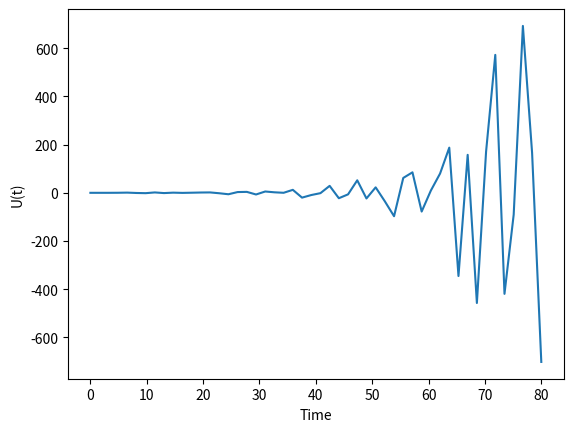

This figure's Python source:
import numpy as np
from scipy.integrate import odeint
import matplotlib.pyplot as plt

omega_f = 5
A = 5
gamma = 0.1
omega_2 = 1

M = np.eye(12) * gamma

for i in range(1, 12, 2):
    M[i][i - 1] = 1

for i in range(2, 10, 2):
    M[i][i - 1] = omega_2
    M[i][i + 1] = -2 * omega_2
    M[i][i + 3] = omega_2

M[0][1] = -2 * omega_2
M[0][3] = omega_2
M[10][9] = omega_2
M[10][11] = -2 * omega_2


def deriv_u(u, t):
    return M @ u + np.array([0, 0, 0, 0, 0, 0, 0, 0, 0, 0, A * np.sin(omega_f * t), 0])

u0 = np.zeros(12)
t = np.linspace(0, 80)
u = odeint(deriv_u, u0, t)

u1 = [u[i][1] for i in range(len(u))]
plt.plot(t, u1)
plt.xlabel('Time')
plt.ylabel('U(t)')
plt.show()